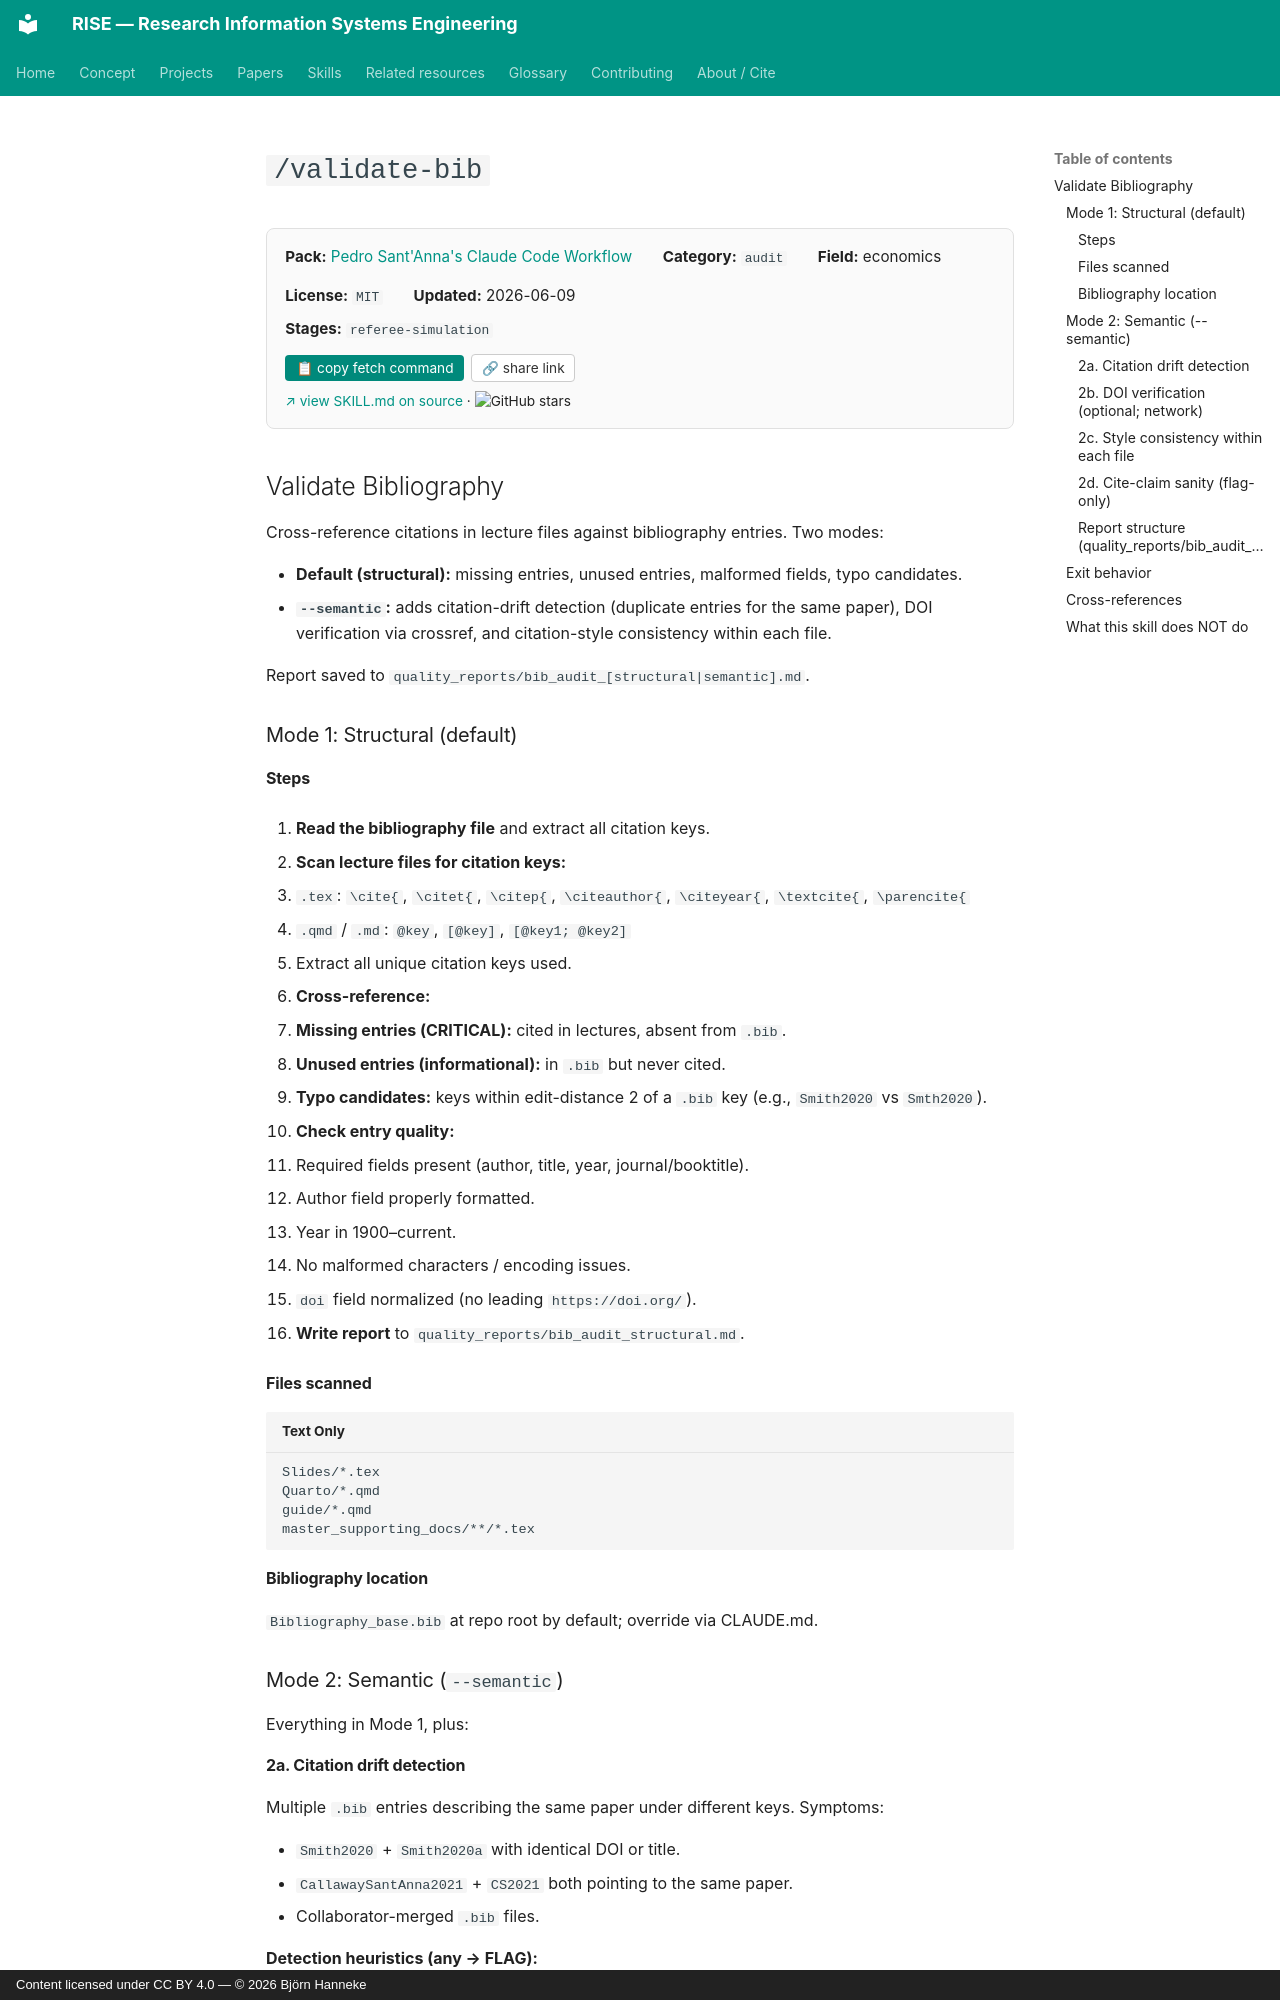

repository: bhanneke/RISE · page: skills/psantanna-workflow/validate-bib/index.html · generator: mkdocs · copyright: Content licensed under CC BY 4.0 — © 2026 Björn Hanneke

<!-- DO NOT EDIT — auto-copied from skills/psantanna-workflow/details/validate-bib.md -->

# `/validate-bib`



<div class="skill-card" style="background:#fafafa; border:1px solid #e0e0e0; border-radius:8px; padding:1em 1.2em; margin:1em 0 1.5em; font-size:0.95em;"><div style="display:flex; flex-wrap:wrap; gap:1em 2em; align-items:baseline;"><div><b>Pack:</b> <a href="../psantanna-workflow/">Pedro Sant'Anna's Claude Code Workflow</a></div><div><b>Category:</b> <code>audit</code></div><div><b>Field:</b> economics</div><div><b>License:</b> <code>MIT</code></div><div><b>Updated:</b> 2026-06-09</div></div><div style="margin-top:0.5em;"><b>Stages:</b> <code>referee-simulation</code></div><div style="margin-top:0.8em;"><button onclick="navigator.clipboard.writeText(`gh api repos/pedrohcgs/claude-code-my-workflow/contents/.claude/skills/validate-bib/SKILL.md --jq .content | base64 -d`); this.textContent=&apos;&#x2713; copied&apos;;" style="background:#00897b; color:white; border:none; padding:0.4em 0.8em; border-radius:4px; cursor:pointer; font-size:0.9em; margin-right:0.5em;">&#128203; copy fetch command</button><button onclick="navigator.clipboard.writeText(&apos;https://bhanneke.github.io/RISE/skills/psantanna-workflow/validate-bib/&apos;); this.textContent=&apos;&#x2713; copied&apos;;" style="background:#fff; color:#333; border:1px solid #ccc; padding:0.4em 0.7em; border-radius:4px; cursor:pointer; font-size:0.9em;">&#128279; share link</button></div><div style="margin-top:0.6em; font-size:0.9em;"><a href="https://github.com/pedrohcgs/claude-code-my-workflow/blob/main/.claude/skills/validate-bib/SKILL.md" target="_blank" rel="noopener">&#8599; view SKILL.md on source</a> &middot; <img src="https://img.shields.io/github/stars/pedrohcgs/claude-code-my-workflow?style=flat" alt="GitHub stars" style="vertical-align:middle;"></div></div>

## Validate Bibliography

Cross-reference citations in lecture files against bibliography entries. Two modes:

- **Default (structural):** missing entries, unused entries, malformed fields, typo candidates.
- **`--semantic`:** adds citation-drift detection (duplicate entries for the same paper), DOI verification via crossref, and citation-style consistency within each file.

Report saved to `quality_reports/bib_audit_[structural|semantic].md`.

### Mode 1: Structural (default)

#### Steps

1. **Read the bibliography file** and extract all citation keys.

2. **Scan lecture files for citation keys:**
   - `.tex`: `\cite{`, `\citet{`, `\citep{`, `\citeauthor{`, `\citeyear{`, `\textcite{`, `\parencite{`
   - `.qmd` / `.md`: `@key`, `[@key]`, `[@key1; @key2]`
   - Extract all unique citation keys used.

3. **Cross-reference:**
   - **Missing entries (CRITICAL):** cited in lectures, absent from `.bib`.
   - **Unused entries (informational):** in `.bib` but never cited.
   - **Typo candidates:** keys within edit-distance 2 of a `.bib` key (e.g., `Smith2020` vs `Smth2020`).

4. **Check entry quality:**
   - Required fields present (author, title, year, journal/booktitle).
   - Author field properly formatted.
   - Year in 1900–current.
   - No malformed characters / encoding issues.
   - `doi` field normalized (no leading `https://doi.org/`).

5. **Write report** to `quality_reports/bib_audit_structural.md`.
